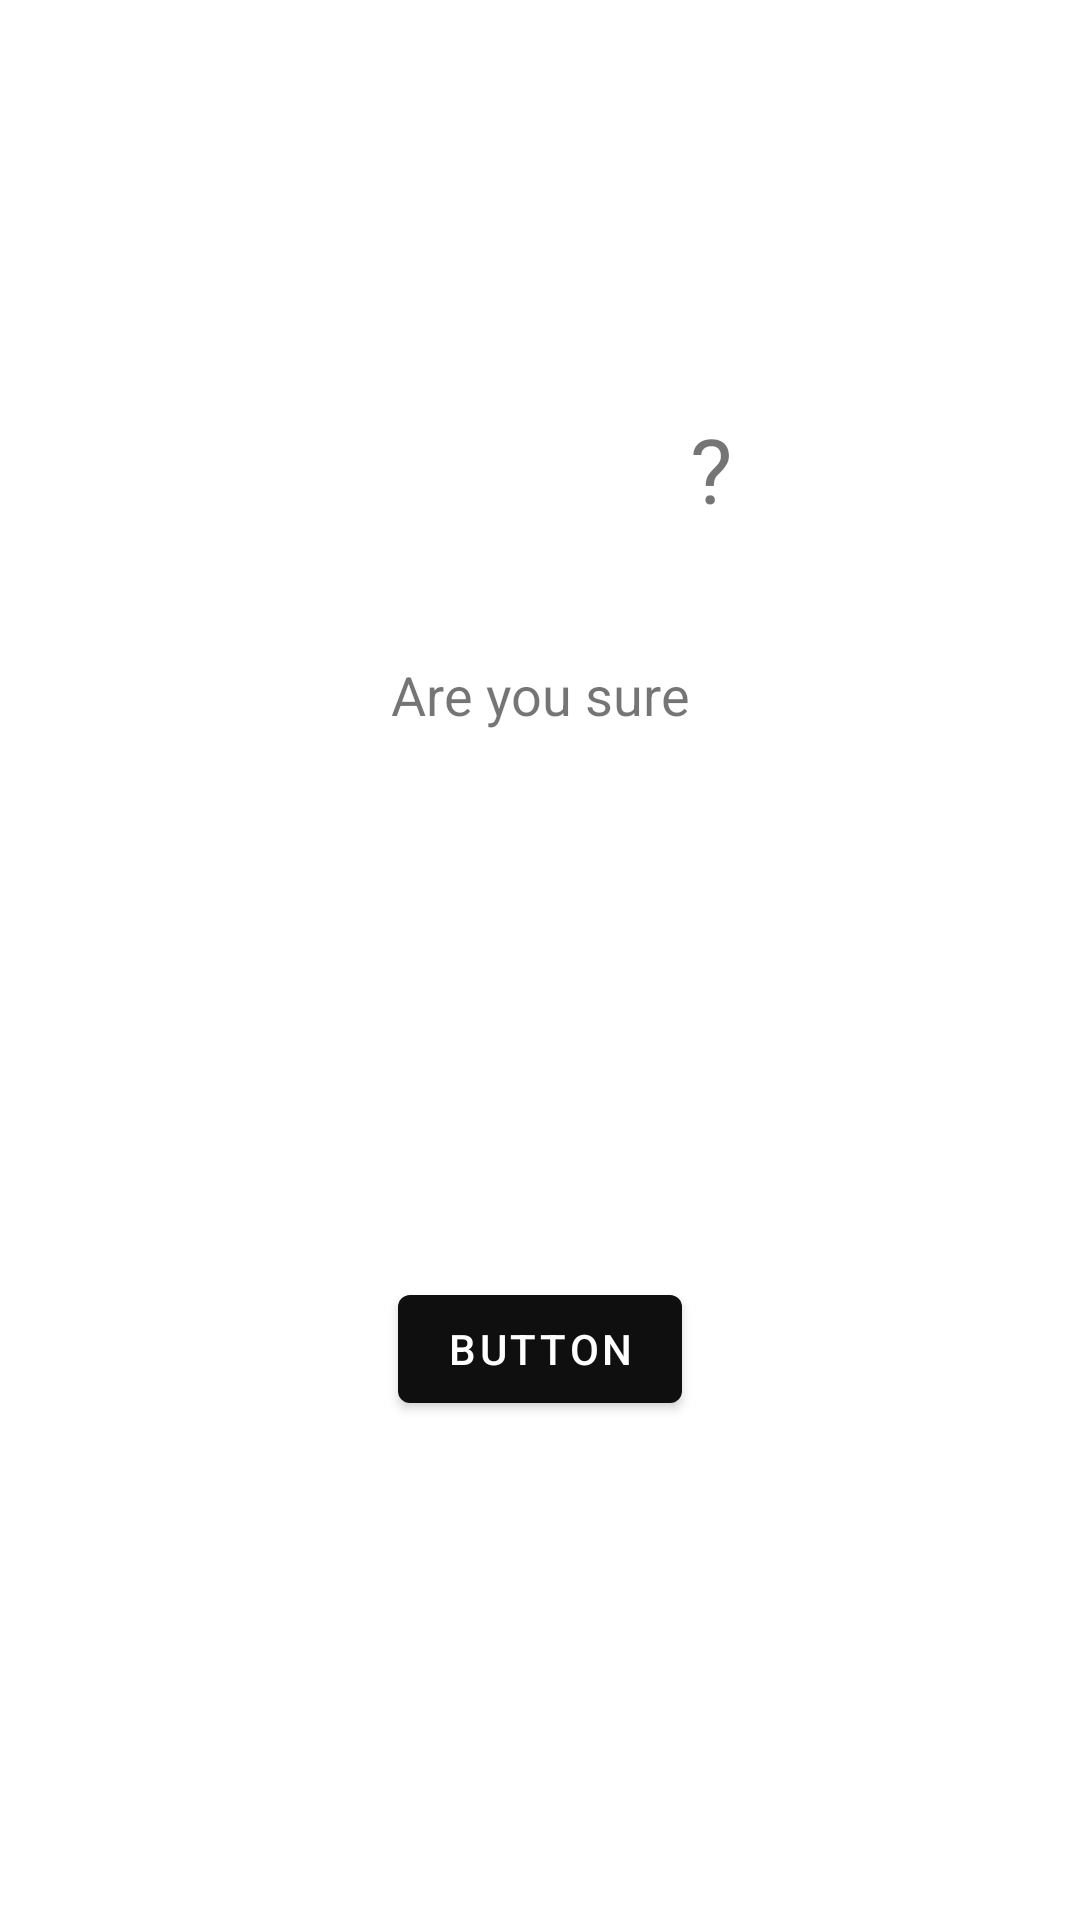

Write the Android layout XML for this screen, with the resource values it uses.
<!-- AndroidManifest.xml: application theme AppTheme -->
<!-- res/layout/dialog_confirm.xml -->
<?xml version="1.0" encoding="utf-8"?>
<androidx.constraintlayout.widget.ConstraintLayout xmlns:android="http://schemas.android.com/apk/res/android"
    xmlns:app="http://schemas.android.com/apk/res-auto"
    xmlns:tools="http://schemas.android.com/tools"
    android:layout_width="match_parent"
    android:layout_height="wrap_content">

    <ImageView
        android:id="@+id/imageView"
        android:layout_width="45dp"
        android:layout_height="45dp"
        android:layout_marginTop="8dp"
        android:layout_marginEnd="8dp"
        app:layout_constraintEnd_toEndOf="parent"
        app:layout_constraintTop_toTopOf="parent"
        app:srcCompat="@drawable/ic_launcher_foreground" />

    <TextView
        android:id="@+id/textView"
        android:layout_width="wrap_content"
        android:layout_height="wrap_content"
        android:layout_marginStart="8dp"
        android:layout_marginTop="24dp"
        android:layout_marginEnd="8dp"
        android:layout_marginBottom="16dp"
        android:text="Are you sure"
        android:textSize="18sp"
        app:layout_constraintBottom_toTopOf="@+id/dialogSubmit"
        app:layout_constraintEnd_toEndOf="parent"
        app:layout_constraintStart_toStartOf="parent"
        app:layout_constraintTop_toBottomOf="@+id/imageView" />

    <Button
        android:id="@+id/dialogSubmit"
        android:layout_width="wrap_content"
        android:layout_height="wrap_content"
        android:layout_marginTop="24dp"
        android:layout_marginBottom="24dp"
        android:text="Button"
        app:layout_constraintBottom_toBottomOf="parent"
        app:layout_constraintEnd_toEndOf="parent"
        app:layout_constraintStart_toStartOf="parent"
        app:layout_constraintTop_toBottomOf="@+id/textView" />

    <TextView
        android:id="@+id/textView2"
        android:layout_width="wrap_content"
        android:layout_height="wrap_content"
        android:layout_marginTop="16dp"
        android:text="?"
        android:textSize="30sp"
        app:layout_constraintBottom_toBottomOf="@+id/textView"
        app:layout_constraintStart_toEndOf="@+id/textView"
        app:layout_constraintTop_toBottomOf="@+id/imageView" />
</androidx.constraintlayout.widget.ConstraintLayout>
<!-- resources referenced by this layout -->
<resources>
  <style name="AppTheme" parent="Theme.MaterialComponents.Light.NoActionBar">
          
          <item name="colorPrimary">@color/colorPrimary</item>
          <item name="colorPrimaryDark">@color/colorPrimaryDark</item>
          <item name="colorAccent">@color/colorAccent</item>
      </style>
  <color name="colorPrimary">#0F0F0F</color>
  <color name="colorPrimaryDark">#505050</color>
  <color name="colorAccent">#FF9800</color>
</resources>
